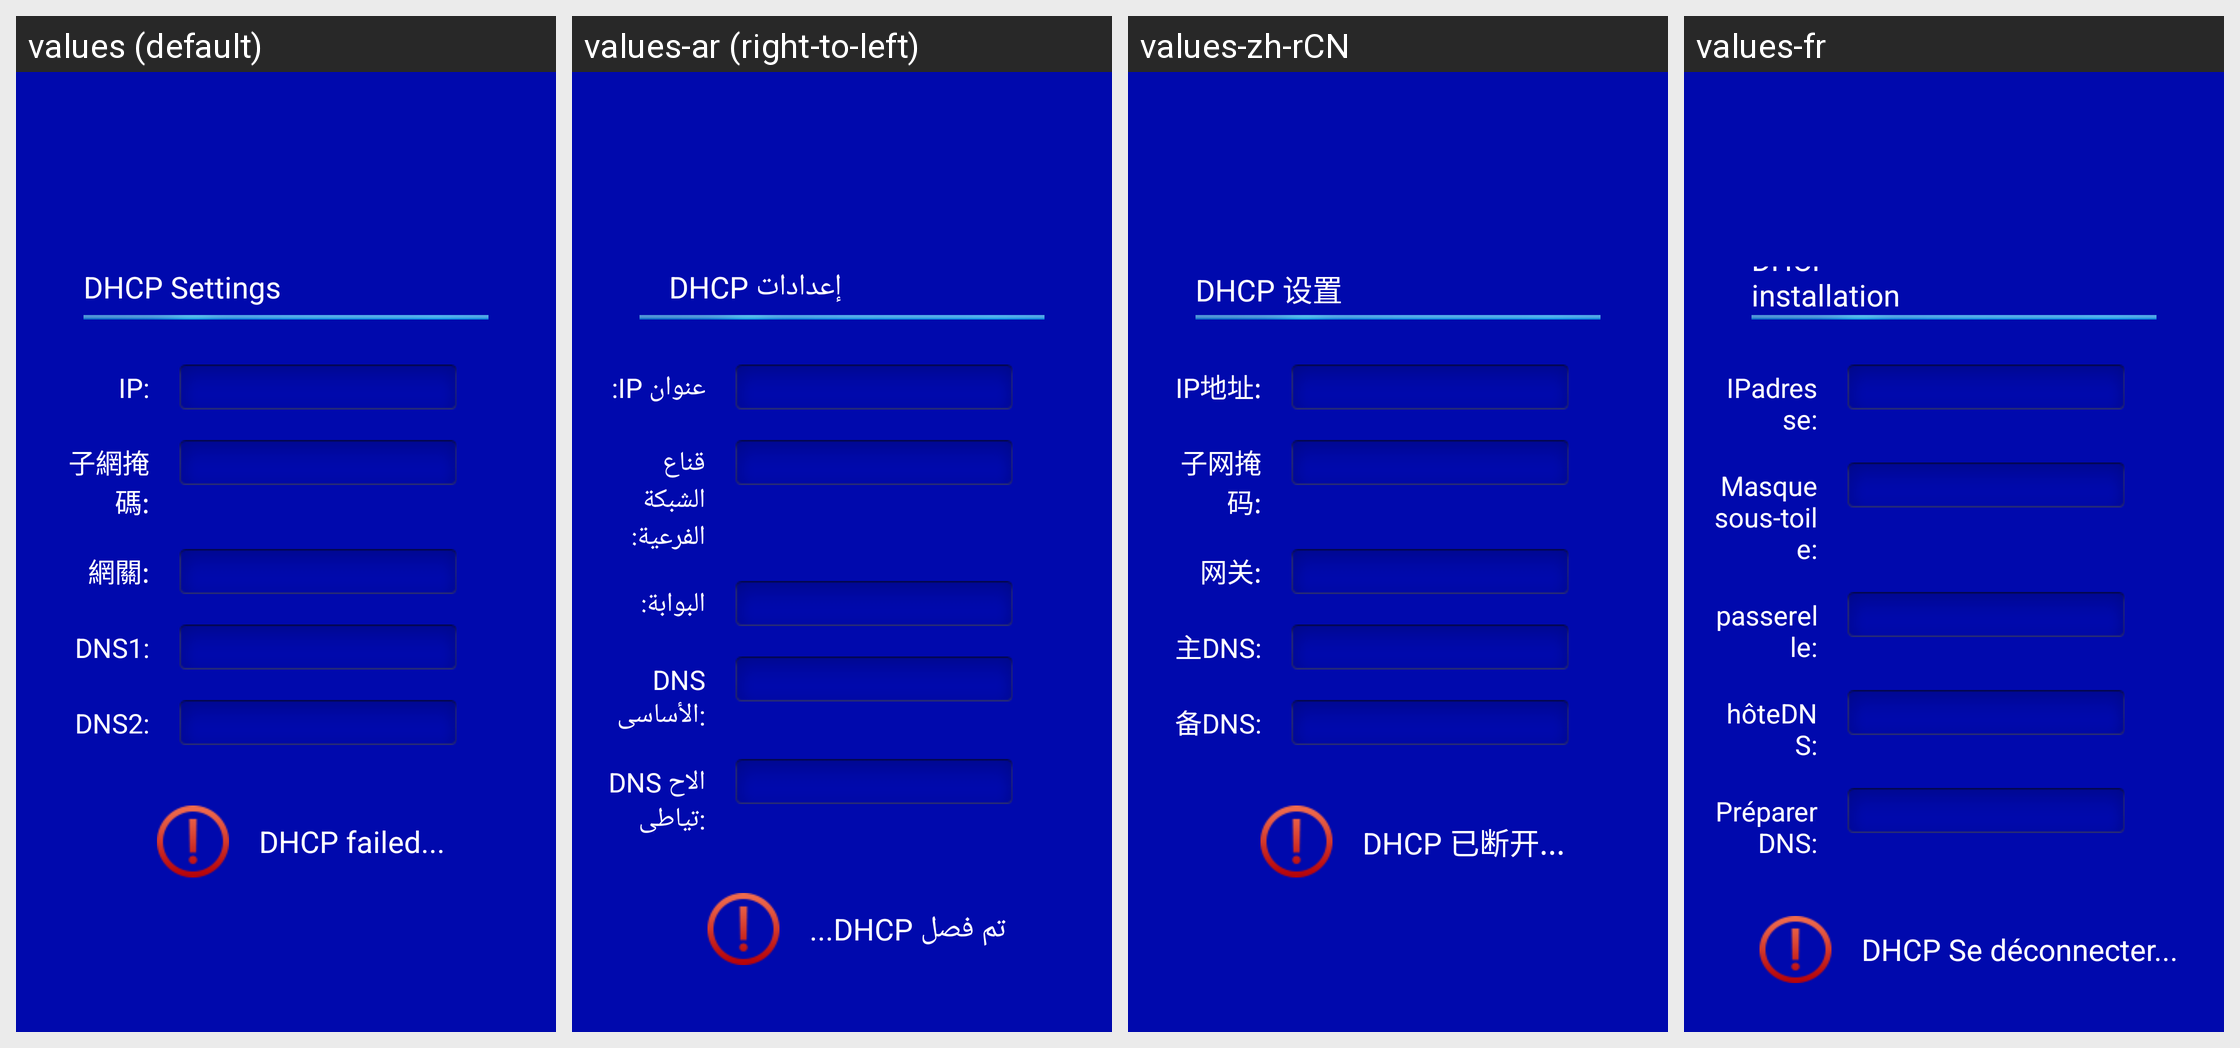

For this localized Android screen grid, give each drawn string resource with its value in every locale shown.
Android screen res/layout/ethernetdhcpinfo_setting.xml rendered under 4 locales, left to right: values (default), values-ar (right-to-left), values-zh-rCN, values-fr. Device: Nexus 5 (rendered at 1080×1920; each locale shown at half size, 540×960, under a caption strip naming it); theme AppTheme_ashd2.
Other locales in the repository, not shown: values-af, values-am, values-az-rAZ, values-be-rBY, values-bg, values-bn-rBD, values-bs-rBA, values-ca, values-cs, values-da, values-de, values-el, values-en-rGB, values-es, values-es-rUS, values-et-rEE, values-eu-rES, values-fa, values-fi, values-fr-rCA, values-gl-rES, values-gu-rIN, values-hi, values-hr, values-hu, values-hy-rAM, values-in, values-is-rIS, values-it, values-iw, values-ja, values-ka-rGE, values-kk-rKZ, values-km-rKH, values-kn-rIN, values-ko, values-ky-rKG, values-lo-rLA, values-lt, values-lv, values-mk-rMK, values-ml-rIN, values-mn-rMN, values-mr-rIN, values-ms, values-ms-rMY, values-my-rMM, values-nb, values-ne-rNP, values-nl, values-pa-rIN, values-pl, values-pt, values-pt-rBR, values-pt-rPT, values-ro, values-ru, values-si-rLK, values-sk, values-sl, values-sq-rAL, values-sr, values-sv, values-sw, values-ta-rIN, values-te-rIN, values-th, values-tl, values-tl-rPH, values-tr, values-uk, values-ur-rPK, values-uz-rUZ, values-vi, values-zh-rHK, values-zh-rTW, values-zu.
Strings drawn on this screen, with the default value and each locale's value (text and hints the layout hard-codes, and strings that could not be matched under every locale, appear in the picture but are not listed):

dhcp_settings
  values: DHCP Settings
  values-ar: إعدادات DHCP
  values-zh-rCN: DHCP 设置
  values-fr: DHCP installation

ipAddr
  values: IP:
  values-ar: عنوان IP:
  values-zh-rCN: IP地址:
  values-fr: IPadresse:

ipMask
  values: 子網掩碼:
  values-ar: قناع الشبكة الفرعية:
  values-zh-rCN: 子网掩码:
  values-fr: Masque sous-toile:

gw
  values: 網關:
  values-ar: البوابة:
  values-zh-rCN: 网关:
  values-fr: passerelle:

masterDNS
  values: DNS1:
  values-ar: DNS الأساسي:
  values-zh-rCN: 主DNS:
  values-fr: hôteDNS:

backupDNS
  values: DNS2:
  values-ar: DNS الاحتياطي:
  values-zh-rCN: 备DNS:
  values-fr: PréparerDNS:

dhcp_failed
  values: DHCP failed...
  values-ar: تم فصل DHCP...
  values-zh-rCN: DHCP 已断开...
  values-fr: DHCP Se déconnecter...
